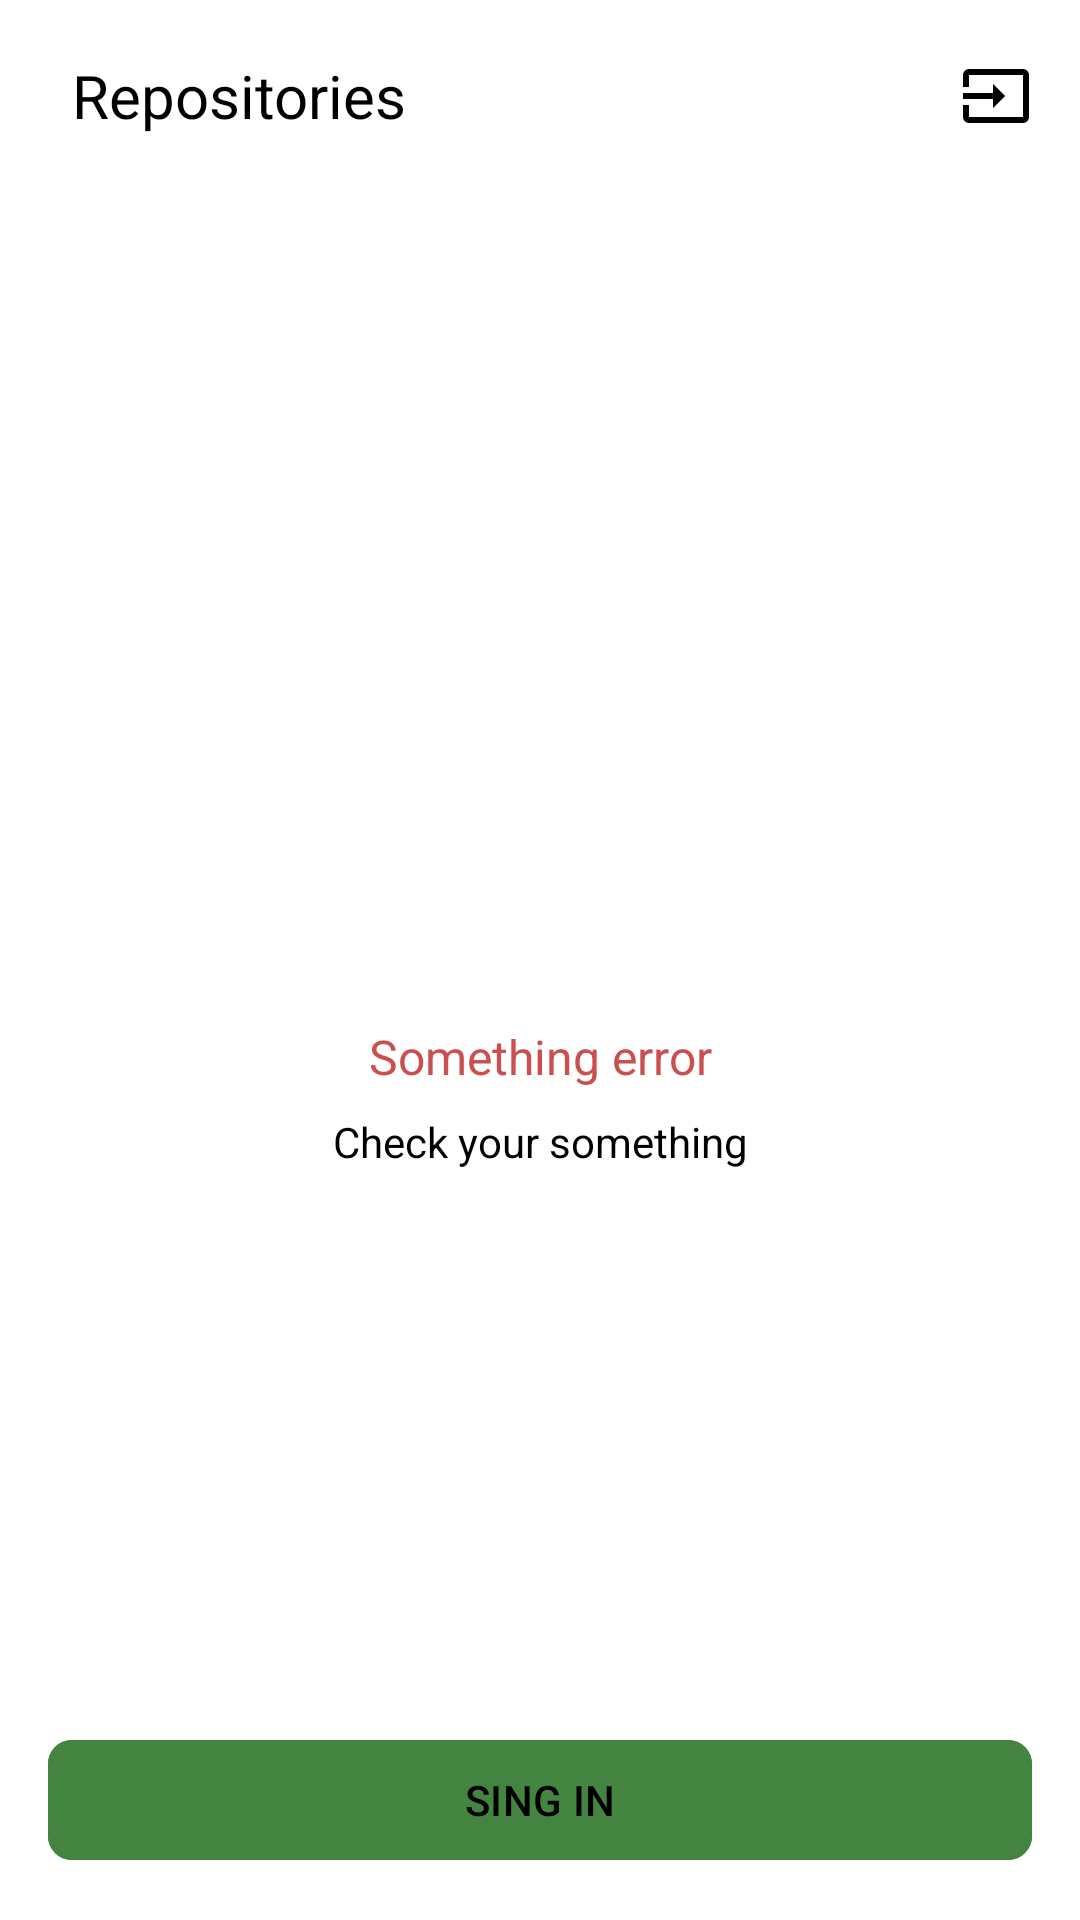

Write the Android layout XML for this screen, with the resource values it uses.
<!-- AndroidManifest.xml: application theme Base.Theme.Gits_reps -->
<!-- res/layout/repositories_list_fragment.xml -->
<?xml version="1.0" encoding="utf-8"?>
<androidx.constraintlayout.widget.ConstraintLayout xmlns:android="http://schemas.android.com/apk/res/android"
    xmlns:app="http://schemas.android.com/apk/res-auto"
    android:layout_width="match_parent"
    android:layout_height="match_parent"
    android:fitsSystemWindows="true">

    <include
        android:id="@+id/toolbar"
        layout="@layout/toolbar" />

    <androidx.recyclerview.widget.RecyclerView
        android:id="@+id/rvMain"
        android:layout_width="0dp"
        android:layout_height="0dp"
        android:background="?android:windowBackground"
        app:layoutManager="androidx.recyclerview.widget.LinearLayoutManager"
        app:layout_constraintBottom_toBottomOf="parent"
        app:layout_constraintEnd_toEndOf="parent"
        app:layout_constraintStart_toStartOf="parent"
        app:layout_constraintTop_toBottomOf="@id/toolbar" />

    <include
        android:id="@+id/pb"
        layout="@layout/progress_bar"
        android:layout_width="@dimen/pb_big_size"
        android:layout_height="@dimen/pb_big_size"
        app:layout_constraintBottom_toBottomOf="parent"
        app:layout_constraintEnd_toEndOf="parent"
        app:layout_constraintStart_toStartOf="parent"
        app:layout_constraintTop_toBottomOf="@id/toolbar" />

    <include
        android:id="@+id/messageGroup"
        layout="@layout/message_group"
        android:layout_width="match_parent"
        android:layout_height="0dp"
        app:layout_constraintBottom_toBottomOf="parent"
        app:layout_constraintEnd_toEndOf="@id/pb"
        app:layout_constraintStart_toStartOf="@id/pb"
        app:layout_constraintTop_toBottomOf="@id/toolbar" />

</androidx.constraintlayout.widget.ConstraintLayout>
<!-- res/layout/toolbar.xml (included above) -->
<?xml version="1.0" encoding="utf-8"?>
<androidx.appcompat.widget.Toolbar xmlns:android="http://schemas.android.com/apk/res/android"
    xmlns:app="http://schemas.android.com/apk/res-auto"
    xmlns:tools="http://schemas.android.com/tools"
    android:layout_width="match_parent"
    android:layout_height="wrap_content"
    android:background="?android:statusBarColor">

    <androidx.constraintlayout.widget.ConstraintLayout
        android:layout_width="match_parent"
        android:layout_height="wrap_content"
        android:background="?attr/selectableItemBackgroundBorderless">

        <ImageButton
            android:id="@+id/ibNavigation"
            android:layout_width="wrap_content"
            android:layout_height="wrap_content"
            android:layout_marginStart="@dimen/ib_navigation_margin_start"
            android:background="?attr/selectableItemBackgroundBorderless"
            android:contentDescription="@string/desc_back_button"
            android:src="@drawable/ic_back"
            android:visibility="gone"

            app:layout_constraintBottom_toBottomOf="parent"
            app:layout_constraintEnd_toStartOf="@id/tvTitle"
            app:layout_constraintStart_toStartOf="parent"
            app:layout_constraintTop_toTopOf="parent"
            tools:visibility="visible" />

        <TextView
            android:id="@+id/tvTitle"
            android:layout_width="0dp"
            android:layout_height="wrap_content"
            android:layout_marginStart="8dp"
            android:layout_marginEnd="@dimen/toolbar_tv_title_margin_end"
            android:background="?android:statusBarColor"
            android:ellipsize="end"
            android:maxLines="1"
            android:text="@string/repositories"
            android:textAppearance="@style/toolBarTitle"
            app:layout_constraintBottom_toBottomOf="parent"
            app:layout_constraintEnd_toStartOf="@id/ibLogOut"
            app:layout_constraintStart_toEndOf="@id/ibNavigation"
            app:layout_constraintTop_toTopOf="parent" />

        <ImageButton
            android:id="@+id/ibLogOut"
            android:layout_width="wrap_content"
            android:layout_height="wrap_content"
            android:layout_marginEnd="@dimen/ib_input_margin_end"
            android:background="?attr/selectableItemBackgroundBorderless"
            android:contentDescription="@string/desc_ib_input"
            android:src="@drawable/ic_input"
            app:layout_constraintBottom_toBottomOf="parent"
            app:layout_constraintEnd_toEndOf="parent"
            app:layout_constraintTop_toTopOf="parent" />
    </androidx.constraintlayout.widget.ConstraintLayout>
</androidx.appcompat.widget.Toolbar>
<!-- res/layout/progress_bar.xml (included above) -->
<?xml version="1.0" encoding="utf-8"?>
<ProgressBar xmlns:android="http://schemas.android.com/apk/res/android"
    xmlns:tools="http://schemas.android.com/tools"
    android:layout_width="@dimen/pb_small_size"
    android:layout_height="@dimen/pb_small_size"
    android:layout_gravity="center"
    android:backgroundTint="@color/transparent"
    android:indeterminateDrawable="@drawable/custom_progress_bar"
    android:visibility="gone"
    tools:visibility="visible" />
<!-- res/layout/message_group.xml (included above) -->
<?xml version="1.0" encoding="utf-8"?>
<androidx.constraintlayout.widget.ConstraintLayout xmlns:android="http://schemas.android.com/apk/res/android"
    xmlns:app="http://schemas.android.com/apk/res-auto"
    xmlns:tools="http://schemas.android.com/tools"
    android:layout_width="match_parent"
    android:layout_height="match_parent"
    android:fitsSystemWindows="true">

    <TextView
        android:id="@+id/tvMessage"
        android:layout_width="wrap_content"
        android:layout_height="wrap_content"
        android:padding="@dimen/massage_padding"
        android:textSize="@dimen/message_text_size"
        app:layout_constraintBottom_toBottomOf="parent"
        app:layout_constraintEnd_toEndOf="parent"
        app:layout_constraintStart_toStartOf="parent"
        app:layout_constraintTop_toTopOf="parent"
        tools:text="Something error"
        tools:textColor="@color/errorMessage" />

    <ImageView
        android:id="@+id/ivRequestState"
        android:layout_width="wrap_content"
        android:layout_height="wrap_content"
        android:layout_marginBottom="18dp"
        android:contentDescription="@string/desc_iv_request_state"
        android:src="@drawable/ic_something_wrong"
        app:layout_constraintBottom_toTopOf="@id/tvMessage"
        app:layout_constraintEnd_toEndOf="@id/tvMessage"
        app:layout_constraintStart_toStartOf="@id/tvMessage" />

    <TextView
        android:id="@+id/tvExtraInfo"
        android:layout_width="wrap_content"
        android:layout_height="wrap_content"
        android:padding="@dimen/extra_info_padding"
        android:textColor="?android:textColorPrimary"
        android:textSize="@dimen/extra_info_text_size"
        app:layout_constraintEnd_toEndOf="@id/tvMessage"
        app:layout_constraintStart_toStartOf="@id/tvMessage"
        app:layout_constraintTop_toBottomOf="@id/tvMessage"
        tools:text="Check your something" />

    <include
        android:id="@+id/bt"
        layout="@layout/button"
        android:layout_width="match_parent"
        android:layout_height="wrap_content"
        android:layout_margin="@dimen/action_button_margin"
        app:layout_constraintBottom_toBottomOf="parent"
        app:layout_constraintEnd_toEndOf="parent"
        app:layout_constraintStart_toStartOf="parent" />

</androidx.constraintlayout.widget.ConstraintLayout>
<!-- res/layout/button.xml (included above) -->
<?xml version="1.0" encoding="utf-8"?>
<com.google.android.material.button.MaterialButton xmlns:android="http://schemas.android.com/apk/res/android"
    xmlns:app="http://schemas.android.com/apk/res-auto"
    xmlns:tools="http://schemas.android.com/tools"
    android:layout_width="match_parent"
    android:layout_height="wrap_content"
    android:layout_gravity="center"
    android:backgroundTint="?colorAccent"
    android:textColor="?android:textColorPrimary"
    android:textSize="@dimen/bt_sing_in_text_size"
    app:cornerRadius="@dimen/bt_sing_in_corner_rad"
    tools:text="@string/sing_in" />
<!-- resources referenced by this layout -->
<resources>
  <color name="errorMessage">#CB4F4F</color>
  <color name="transparent">#00FFFFFF</color>
  <dimen name="action_button_margin">16dp</dimen>
  <dimen name="bt_sing_in_corner_rad">8dp</dimen>
  <dimen name="bt_sing_in_text_size">14sp</dimen>
  <dimen name="extra_info_padding">2dp</dimen>
  <dimen name="extra_info_text_size">14sp</dimen>
  <dimen name="ib_input_margin_end">16dp</dimen>
  <dimen name="ib_navigation_margin_start">8dp</dimen>
  <dimen name="massage_padding">6dp</dimen>
  <dimen name="message_text_size">16sp</dimen>
  <dimen name="pb_big_size">56dp</dimen>
  <dimen name="pb_small_size">24dp</dimen>
  <dimen name="toolbar_tv_title_margin_end">28dp</dimen>
  <!-- drawable custom_progress_bar (drawable) -->
  <?xml version="1.0" encoding="utf-8"?>
  <rotate xmlns:android="http://schemas.android.com/apk/res/android"
      android:drawable="@drawable/ic_progress_bar"
      android:pivotX="50%"
      android:pivotY="50%"
      android:fromDegrees="0"
      android:toDegrees="360"
      android:duration="1000"
      android:repeatCount="infinite"/>
  <!-- drawable ic_back (drawable) -->
  <vector xmlns:android="http://schemas.android.com/apk/res/android"
      android:width="24dp"
      android:height="24dp"
      android:viewportWidth="24"
      android:viewportHeight="24">
    <path
        android:pathData="M20,11H7.83L13.42,5.41L12,4L4,12L12,20L13.41,18.59L7.83,13H20V11Z"
        android:fillColor="?android:textColorPrimary" />
  </vector>
  <!-- drawable ic_input (drawable) -->
  <vector xmlns:android="http://schemas.android.com/apk/res/android"
      android:width="24dp"
      android:height="24dp"
      android:viewportWidth="24"
      android:viewportHeight="24">
    <group>
      <clip-path
          android:pathData="M0,0h24v24h-24z"/>
      <path
          android:pathData="M21,3.01H3C1.9,3.01 1,3.91 1,5.01V9H3V4.99H21V19.02H3V15H1V19.01C1,20.11 1.9,20.99 3,20.99H21C22.1,20.99 23,20.11 23,19.01V5.01C23,3.9 22.1,3.01 21,3.01ZM11,16L15,12L11,8V11H1V13H11V16Z"
          android:fillColor="?android:textColorPrimary"/>
    </group>
  </vector>
  <string name="desc_back_button">This is back button</string>
  <string name="desc_ib_input">This is Input button.</string>
  <string name="desc_iv_request_state">This is info about request state.</string>
  <string name="repositories">Repositories</string>
  <string name="sing_in">SING IN</string>
  <style name="toolBarTitle">
          <item name="android:textSize">@dimen/repos_heading_text_size</item>
          <item name="android:textColor">?android:textColorPrimary</item>
      </style>
  <!-- drawable ic_progress_bar (drawable) -->
  <vector xmlns:android="http://schemas.android.com/apk/res/android"
      android:width="24dp"
      android:height="24dp"
      android:viewportWidth="24"
      android:viewportHeight="24">
    <path
        android:pathData="M21,12C21,16.971 16.971,21 12,21V24C18.627,24 24,18.627 24,12C24,5.373 18.627,0 12,0C5.373,0 0,5.373 0,12H3C3,7.029 7.029,3 12,3C16.971,3 21,7.029 21,12Z"
        android:fillColor="#ffffff"/>
  </vector>
  <dimen name="repos_heading_text_size">20sp</dimen>
  <color name="accent">#438440</color>
  <color name="secondary">#58A6FF</color>
  <color name="window_background">#0D1117</color>
  <color name="status_bar">#161B22</color>
  <color name="white">#FFFFFFFF</color>
  <color name="text_color_secondary">#B3FFFFFF</color>
  <color name="hint_text_color">#80FFFFFF</color>
  <color name="error">#B00020</color>
</resources>
